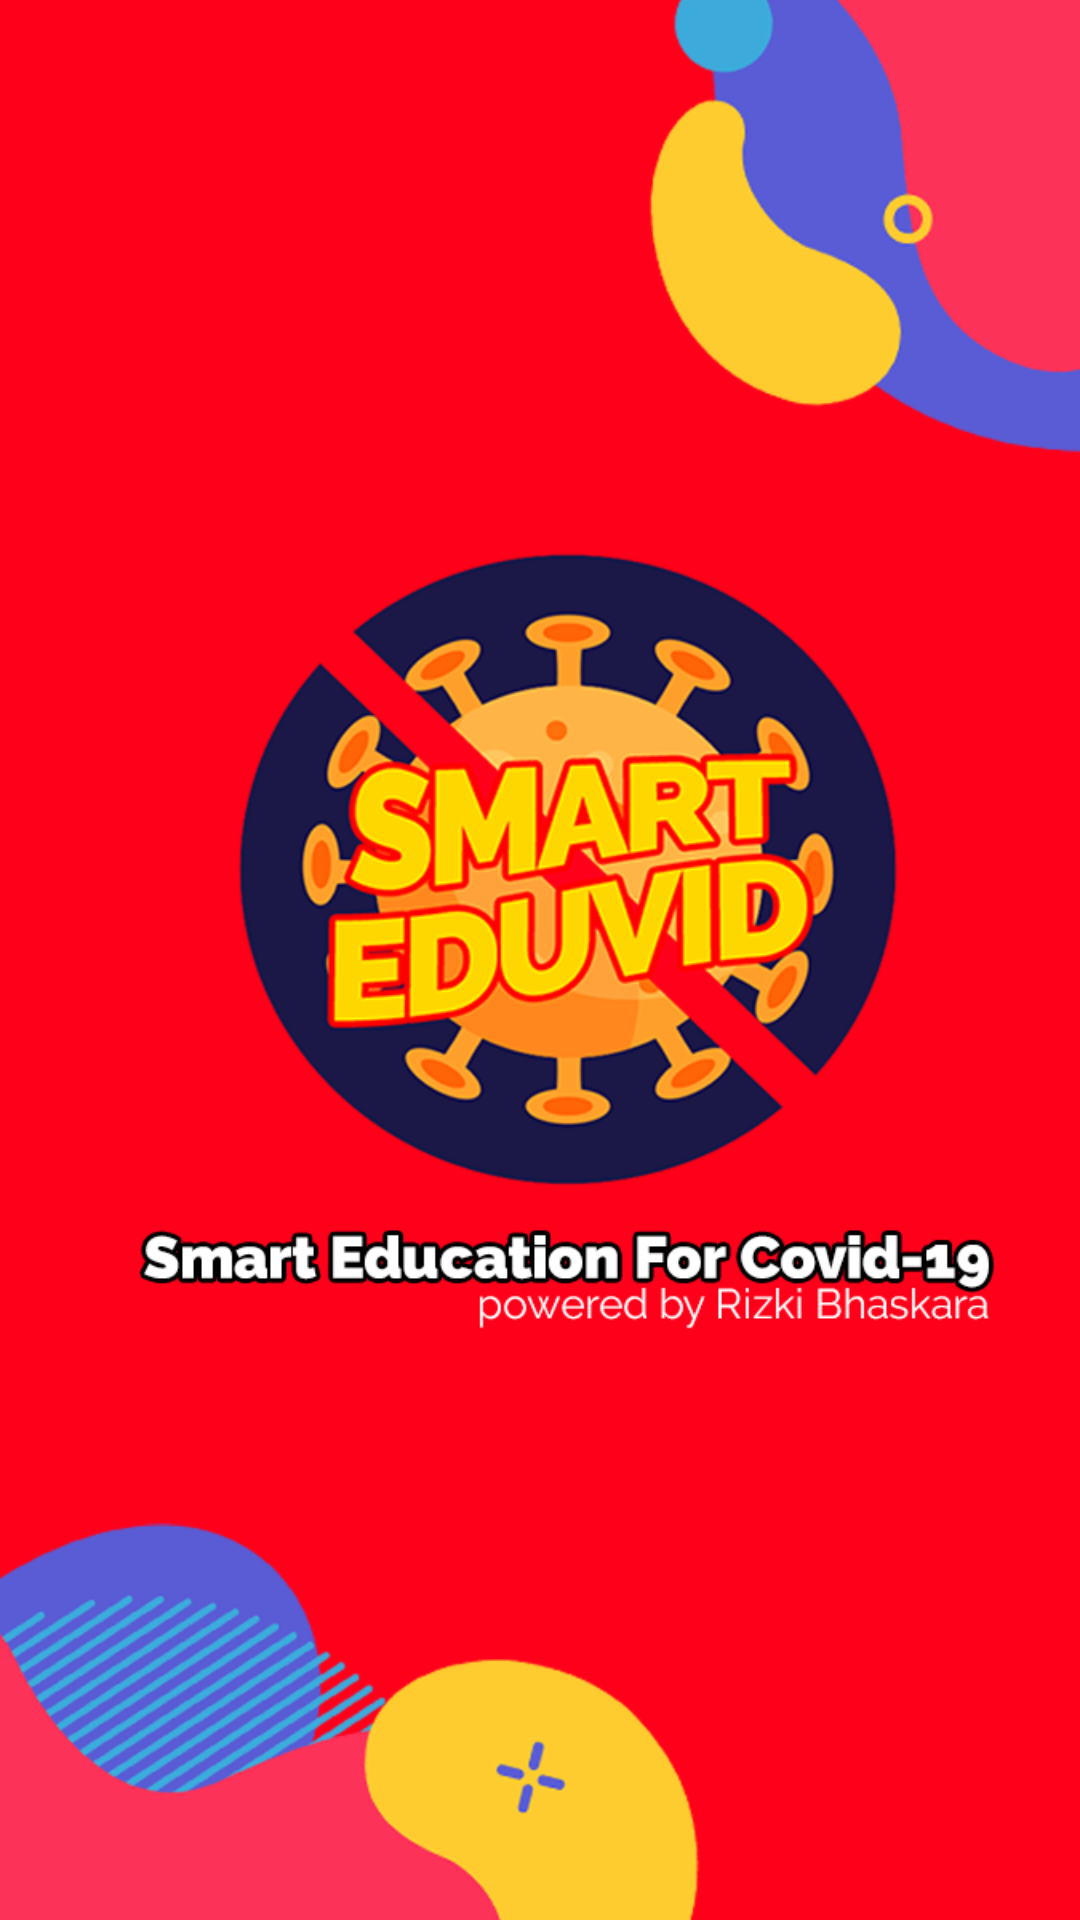

This screen was rendered from an Android layout file. Write that file and the resources it references.
<!-- AndroidManifest.xml: activity theme AppTheme.NoActionBar -->
<!-- res/layout/activity_splash.xml -->
<?xml version="1.0" encoding="utf-8"?>
<LinearLayout xmlns:android="http://schemas.android.com/apk/res/android"
    xmlns:tools="http://schemas.android.com/tools"
    android:layout_width="match_parent"
    android:layout_height="match_parent"
    android:orientation="vertical"
    android:background="@drawable/splash"
    android:gravity="center"    >

</LinearLayout>
<!-- resources referenced by this layout -->
<resources>
  <!-- drawable splash: png bitmap (drawable, 185928 bytes) -->
  <style name="AppTheme.NoActionBar" parent="Theme.AppCompat.Light.NoActionBar">
          
          <item name="colorPrimary">@color/colorPrimary</item>
          <item name="colorPrimaryDark">@color/colorPrimaryDark</item>
          <item name="colorAccent">@color/colorAccent</item>
      </style>
  <color name="colorPrimary">#FF001B</color>
  <color name="colorPrimaryDark">#3700B3</color>
  <color name="colorAccent">#DA0303</color>
</resources>
